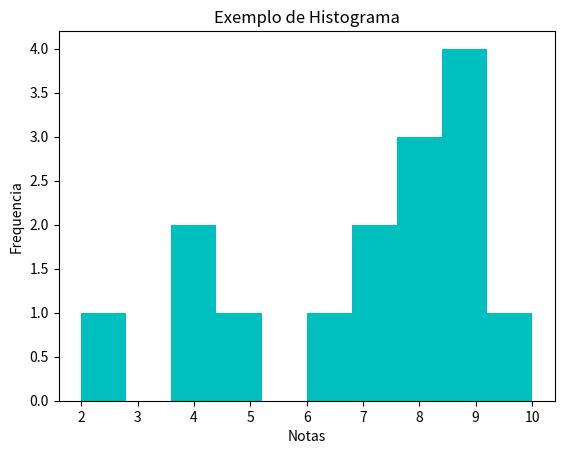

Recreate this plot in Python.
# Importando a biblioteca necessária; Matplolib como plt
import matplotlib.pyplot as plt

# Criar um dataset com notas de alunos em uma lista
# Definindo os valores do eixo-x
notas = [10, 2, 8, 9, 5, 4, 7, 6, 8, 8, 4, 9, 9, 7, 9]

# Criar o histograma
plt.hist(notas, bins=10, color='c') 

# Adicionar os rótulos(labels)
plt.xlabel('Notas')
plt.ylabel('Frequencia')
plt.title('Exemplo de Histograma')

# Exibir o histograma
plt.show()
